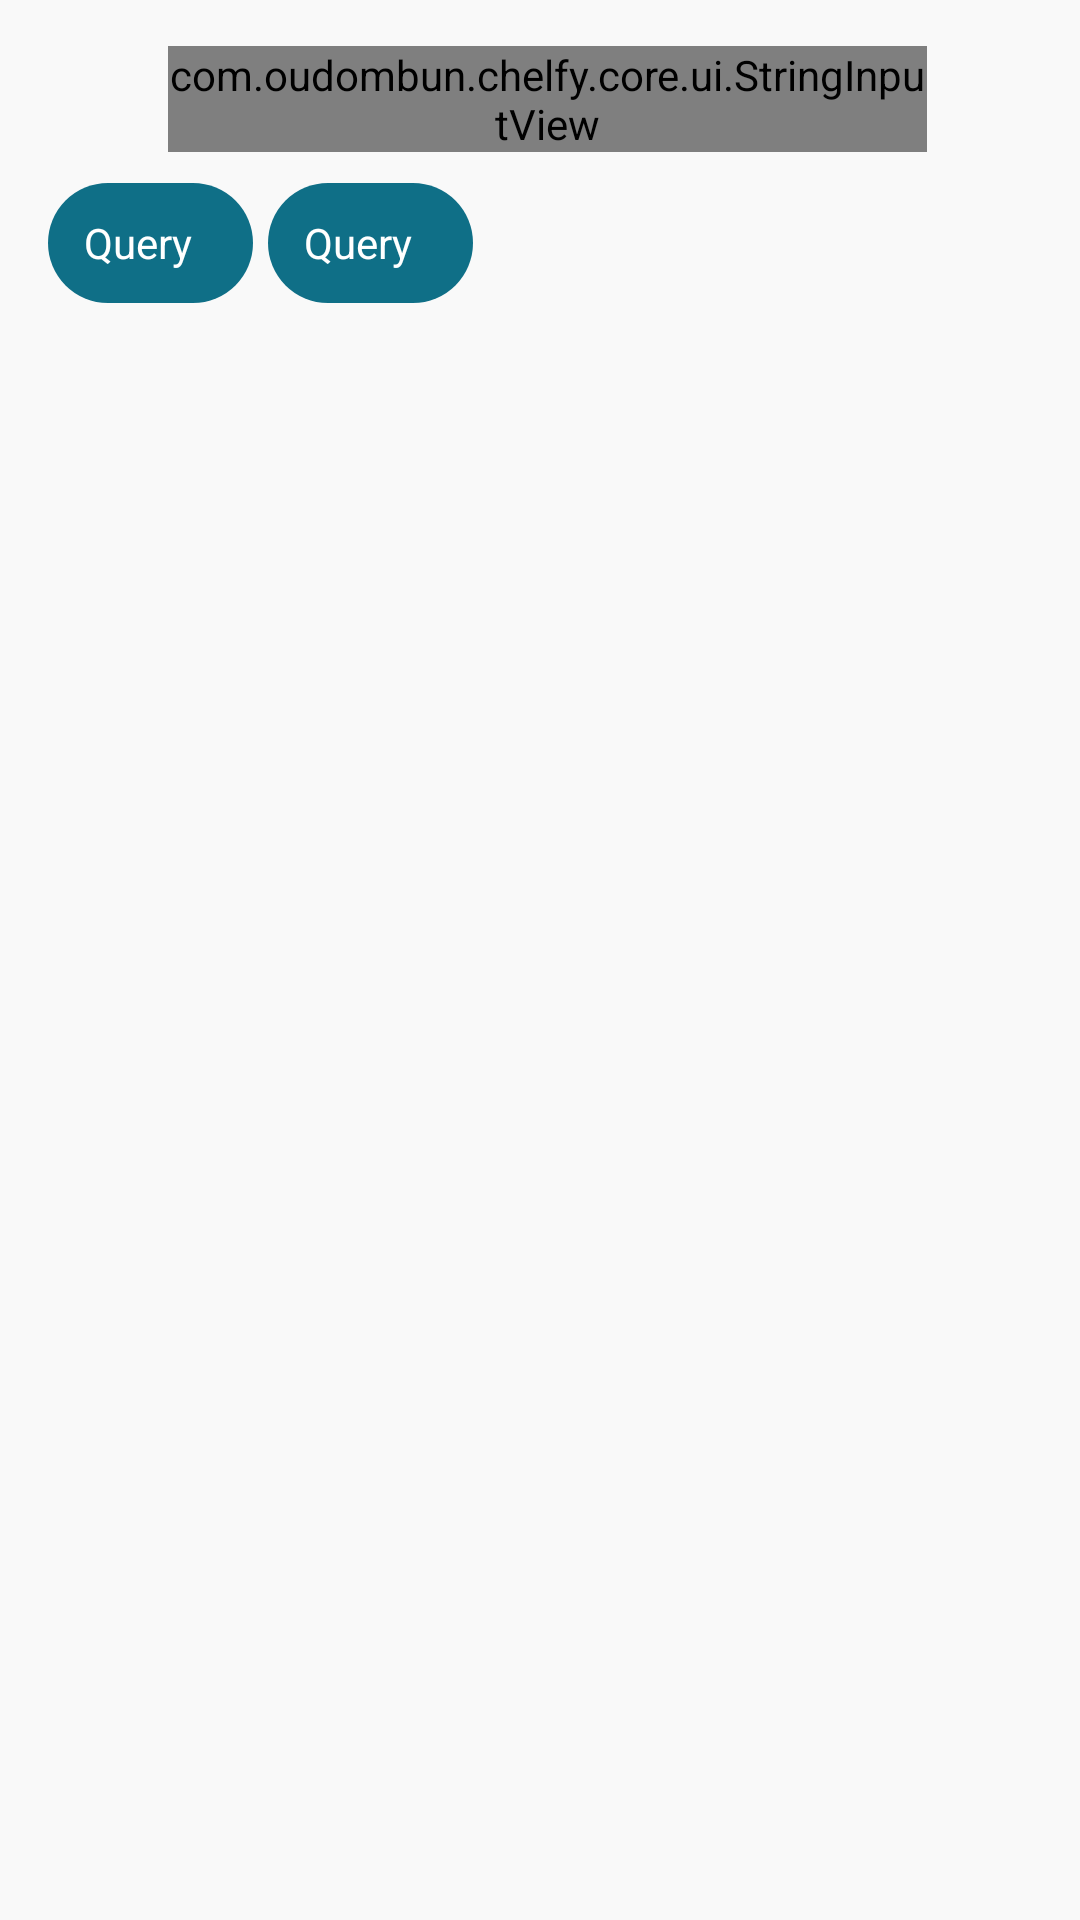

Produce the Android XML layout that renders to this screen, including the resource entries it uses.
<!-- AndroidManifest.xml: application theme AppTheme -->
<!-- res/layout/fragment_search_result.xml -->
<?xml version="1.0" encoding="utf-8"?>
<layout xmlns:app="http://schemas.android.com/apk/res-auto"
    xmlns:tools="http://schemas.android.com/tools"
    xmlns:android="http://schemas.android.com/apk/res/android">

    <data>

    </data>

    <LinearLayout
        android:layout_width="match_parent"
        android:clickable="true"
        android:focusable="true"
        android:focusableInTouchMode="true"
        android:layout_height="match_parent"
        android:background="@color/backgroundColor"
        android:paddingHorizontal="16dp"
        android:orientation="vertical">


        <LinearLayout
            android:layout_width="match_parent"
            android:layout_height="56dp"
            android:layout_marginTop="5dp"
            android:gravity="center_vertical">

            <ImageView
                android:id="@+id/toolbarBackResult"
                android:layout_width="30dp"
                android:layout_height="match_parent"
                android:adjustViewBounds="true"
                android:src="@drawable/baseline_arrow_back_ios_new_24" />

            <com.oudombun.chelfy.core.ui.StringInputView
                android:id="@+id/searchView"
                android:layout_width="0dp"
                android:layout_height="wrap_content"
                android:layout_marginHorizontal="10dp"
                android:layout_weight="1"
                app:viewImeOptions="actionSearch"
                app:hint="@string/search"
                app:startIcon="@drawable/ic_search" />

            <ImageView
                android:id="@+id/searchButtonFilter"
                android:layout_width="25dp"
                android:layout_height="match_parent"
                android:adjustViewBounds="true"
                android:src="@drawable/ic_filter" />

        </LinearLayout>

        <HorizontalScrollView
            android:layout_width="match_parent"
            android:layout_height="wrap_content">

            <LinearLayout
                android:id="@+id/searchQueryContainer"
                android:layout_width="wrap_content"
                android:layout_height="wrap_content"
                android:orientation="horizontal">

                <LinearLayout
                    android:layout_width="wrap_content"
                    android:layout_height="40dp"
                    android:gravity="center"
                    android:layout_marginEnd="5dp"
                    android:background="@drawable/bg_primary_raius_top"
                    android:orientation="horizontal"
                    android:paddingHorizontal="@dimen/margin_3x"
                    android:paddingVertical="@dimen/margin_2x">

                    <TextView
                        android:layout_marginEnd="@dimen/margin_2x"
                        android:id="@+id/txtMealType"
                        android:layout_width="wrap_content"
                        android:layout_height="wrap_content"
                        android:text="Query"
                        android:textColor="@color/white" />
                </LinearLayout>

                <LinearLayout
                    android:layout_width="wrap_content"
                    android:layout_height="40dp"
                    android:gravity="center"
                    android:layout_marginEnd="5dp"
                    android:background="@drawable/bg_primary_raius_top"
                    android:orientation="horizontal"
                    android:paddingHorizontal="@dimen/margin_3x"
                    android:paddingVertical="@dimen/margin_2x">

                    <TextView
                        android:layout_marginEnd="@dimen/margin_2x"
                        android:id="@+id/txtDietType"
                        android:layout_width="wrap_content"
                        android:layout_height="wrap_content"
                        android:text="Query"
                        android:textColor="@color/white" />
                </LinearLayout>
            </LinearLayout>
        </HorizontalScrollView>

        <androidx.recyclerview.widget.RecyclerView
            android:id="@+id/recyclerView"
            android:layout_width="match_parent"
            android:layout_height="match_parent"
            android:paddingTop="10dp"
            android:paddingBottom="10dp"
            tools:listitem="@layout/placeholder_search_layout" />

        <ProgressBar
            android:id="@+id/progress"
            android:layout_width="wrap_content"
            android:layout_height="wrap_content"
            android:visibility="gone"
            android:layout_gravity="center" />
    </LinearLayout>
</layout>
<!-- res/layout/placeholder_search_layout.xml (included above) -->
<?xml version="1.0" encoding="utf-8"?>
<androidx.constraintlayout.widget.ConstraintLayout
    xmlns:android="http://schemas.android.com/apk/res/android"
    xmlns:app="http://schemas.android.com/apk/res-auto"
    android:layout_width="wrap_content"
    android:paddingHorizontal="@dimen/margin_3x"
    android:layout_height="200dp">
    <androidx.cardview.widget.CardView
        android:id="@+id/roundCardView"
        android:layout_width="wrap_content"
        android:layout_height="100dp"
        android:layout_centerHorizontal="true"
        android:elevation="0dp"
        android:layout_marginTop="12dp"
        app:layout_constraintEnd_toEndOf="parent"
        app:layout_constraintStart_toStartOf="parent"
        app:layout_constraintTop_toTopOf="parent">
        <View
            android:id="@+id/view2"
            android:layout_width="wrap_content"
            android:layout_height="100dp"

            android:background="@color/placeholderColor"
             />
    </androidx.cardview.widget.CardView>

    <View
        android:id="@+id/view3"
        android:layout_width="wrap_content"
        android:layout_height="25dp"
        android:layout_marginTop="12dp"
        android:background="@color/placeholderColor"
        app:layout_constraintStart_toStartOf="parent"
        app:layout_constraintTop_toBottomOf="@+id/roundCardView" />

    <View
        android:id="@+id/view4"
        android:layout_width="wrap_content"
        android:layout_height="25dp"
        android:layout_marginTop="12dp"
        android:background="@color/placeholderColor"
        app:layout_constraintStart_toStartOf="parent"
        app:layout_constraintTop_toBottomOf="@+id/view3" />


</androidx.constraintlayout.widget.ConstraintLayout>
<!-- resources referenced by this layout -->
<resources>
  <color name="backgroundColor">@color/lightGray</color>
  <color name="placeholderColor">@color/mediumGray</color>
  <color name="white">#FFFFFF</color>
  <dimen name="margin_2x">8dp</dimen>
  <dimen name="margin_3x">12dp</dimen>
  <!-- drawable bg_primary_raius_top (drawable) -->
  <?xml version="1.0" encoding="utf-8"?>
  <shape xmlns:android="http://schemas.android.com/apk/res/android"
     android:shape="rectangle">
     <solid android:color="@color/colorPrimary" />
     <corners android:radius="30dp"/>
  </shape>
  <string name="search">Search</string>
  <style name="AppTheme" parent="Theme.MaterialComponents.Light.DarkActionBar">
          
          <item name="colorPrimary">@color/colorPrimary</item>
          <item name="colorPrimaryDark">@color/colorPrimaryDark</item>
          <item name="colorAccent">@color/colorAccent</item>
          <item name="actionModeBackground">@color/contextualActionBarColor</item>
          <item name="android:statusBarColor">@color/statusBarColor</item>
          <item name="actionBarStyle">@style/CustomActionBarStyle</item>
          <item name="bottomSheetDialogTheme">@style/AppBottomSheetDialogTheme</item>
          <item name="elevationOverlayEnabled">true</item>
      </style>
  <color name="lightGray">#F9F9F9</color>
  <color name="mediumGray">#D1D1D1</color>
  <color name="colorPrimary">#0F6F87</color>
  <color name="colorPrimaryDark">#0F6F87</color>
  <color name="colorAccent">#FF7465</color>
  <color name="contextualActionBarColor">@color/dark</color>
  <color name="statusBarColor">@color/colorPrimaryDark</color>
  <style name="CustomActionBarStyle" parent="Widget.MaterialComponents.ActionBar.Primary">
          <item name="background">@color/actionBarBackgroundColor</item>
      </style>
  <style name="AppBottomSheetDialogTheme" parent="Theme.MaterialComponents.BottomSheetDialog">
          <item name="android:windowBackground">@android:color/transparent</item>
          <item name="android:backgroundDimAmount">0.5</item>
      </style>
  <color name="dark">#313C44</color>
  <color name="actionBarBackgroundColor">@color/colorPrimary</color>
  
      // Custom BottomNavigationView Style
</resources>
